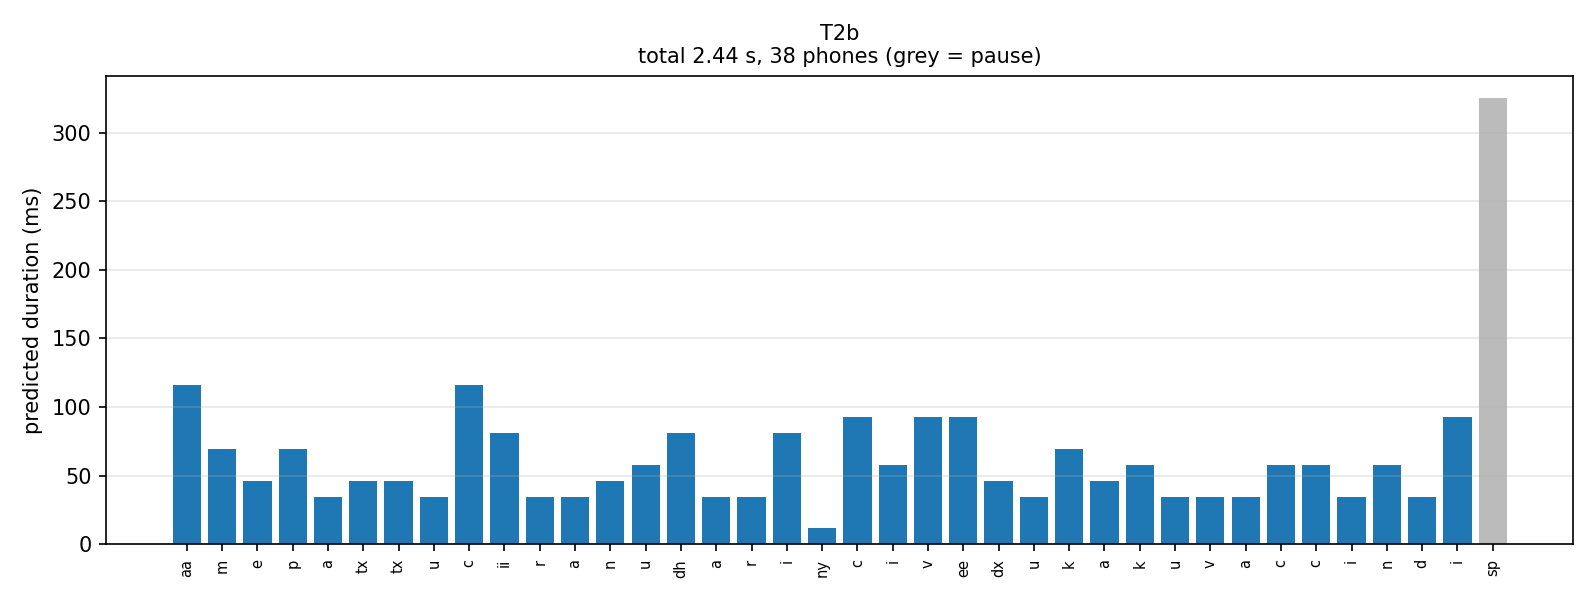

The data file committed next to this chart (first rows):
phone, frames, ms, log_dur_pred
aa, 10, 116.1, 2.357
m, 6, 69.7, 1.984
e, 4, 46.4, 1.611
p, 6, 69.7, 1.944
a, 3, 34.8, 1.445
tx, 4, 46.4, 1.573
tx, 4, 46.4, 1.647
u, 3, 34.8, 1.415
c, 10, 116.1, 2.367
ii, 7, 81.3, 2.114
r, 3, 34.8, 1.417
a, 3, 34.8, 1.474
n, 4, 46.4, 1.688
u, 5, 58.0, 1.746
dh, 7, 81.3, 2.107
a, 3, 34.8, 1.503
r, 3, 34.8, 1.301
i, 7, 81.3, 2.06
ny, 1, 11.6, 0.5874
c, 8, 92.9, 2.171
i, 5, 58.0, 1.828
v, 8, 92.9, 2.18
ee, 8, 92.9, 2.23
dx, 4, 46.4, 1.601
u, 3, 34.8, 1.413
k, 6, 69.7, 1.988
a, 4, 46.4, 1.509
k, 5, 58.0, 1.807
u, 3, 34.8, 1.29
v, 3, 34.8, 1.492
a, 3, 34.8, 1.396
c, 5, 58.0, 1.724
c, 5, 58.0, 1.863
i, 3, 34.8, 1.432
n, 5, 58.0, 1.706
d, 3, 34.8, 1.474
i, 8, 92.9, 2.201
sp, 28, 325.1, 3.382
